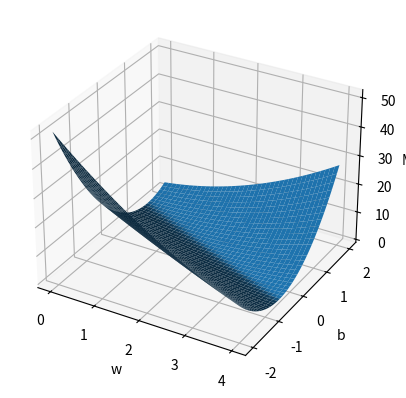

The matplotlib source for this figure:
import numpy as np
import matplotlib.pyplot as plt

# 数据
x_data = [1.0, 2.0, 3.0]
y_data = [3.0, 5.0, 7.0]

def forward(x,w,b):
    return w * x + b

def loss(x,y,w,b):
    y_pre_val = forward(x,w,b)
    return (y_pre_val - y)**2

w_list = np.arange(0.0, 4.1, 0.1)
b_list = np.arange(-2.0, 2.1, 0.1)


mse_list = []
for w in w_list:
    for b in b_list:
        l_sum = 0
        for x_val, y_val in zip(x_data, y_data):
            loss_val = loss(x_val, y_val,w,b)
            l_sum += loss_val
        mse_list.append(l_sum / 3)


# 3D绘图
fig = plt.figure()
ax = fig.add_subplot(111, projection='3d')
W, B = np.meshgrid(w_list, b_list)
MSE = np.array(mse_list).reshape(len(b_list), len(w_list))

ax.plot_surface(W, B, MSE)
ax.set_xlabel('w')
ax.set_ylabel('b')
ax.set_zlabel('MSE')
plt.show()
